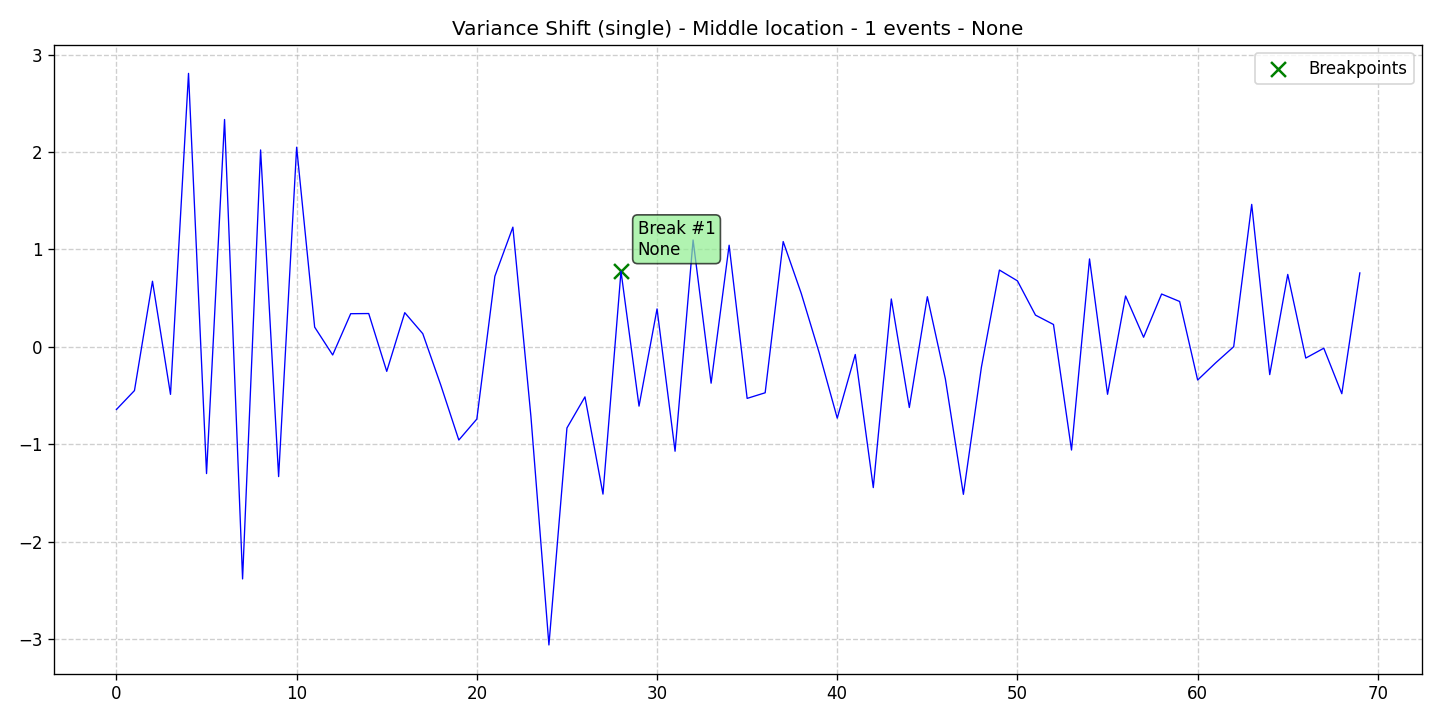

The file beside this chart, header and first rows:
data, stationary, det_lin_up, det_lin_down, det_quad, det_cubic, det_exp, det_damped, stoc_trend, volatility, single_seas, multiple_seas, point_anom_single, point_anom_multi, collect_anom, context_anom, mean_shift, var_shift, trend_shift, date, is_break, is_anomaly, is_multi, location_beginning
-0.6439, 0, 0, 0, 0, 0, 0, 0, 0, 0, 0, 0, 0, 0, 0, 0, 0, 1, 0, 2020-01-01, 0, 0, 0, 0
-0.4497, 0, 0, 0, 0, 0, 0, 0, 0, 0, 0, 0, 0, 0, 0, 0, 0, 1, 0, 2020-01-02, 0, 0, 0, 0
0.6735, 0, 0, 0, 0, 0, 0, 0, 0, 0, 0, 0, 0, 0, 0, 0, 0, 1, 0, 2020-01-03, 0, 0, 0, 0
-0.4885, 0, 0, 0, 0, 0, 0, 0, 0, 0, 0, 0, 0, 0, 0, 0, 0, 1, 0, 2020-01-04, 0, 0, 0, 0
2.809, 0, 0, 0, 0, 0, 0, 0, 0, 0, 0, 0, 0, 0, 0, 0, 0, 1, 0, 2020-01-05, 0, 0, 0, 0
-1.302, 0, 0, 0, 0, 0, 0, 0, 0, 0, 0, 0, 0, 0, 0, 0, 0, 1, 0, 2020-01-06, 0, 0, 0, 0
2.335, 0, 0, 0, 0, 0, 0, 0, 0, 0, 0, 0, 0, 0, 0, 0, 0, 1, 0, 2020-01-07, 0, 0, 0, 0
-2.384, 0, 0, 0, 0, 0, 0, 0, 0, 0, 0, 0, 0, 0, 0, 0, 0, 1, 0, 2020-01-08, 0, 0, 0, 0
2.022, 0, 0, 0, 0, 0, 0, 0, 0, 0, 0, 0, 0, 0, 0, 0, 0, 1, 0, 2020-01-09, 0, 0, 0, 0
-1.333, 0, 0, 0, 0, 0, 0, 0, 0, 0, 0, 0, 0, 0, 0, 0, 0, 1, 0, 2020-01-10, 0, 0, 0, 0
2.05, 0, 0, 0, 0, 0, 0, 0, 0, 0, 0, 0, 0, 0, 0, 0, 0, 1, 0, 2020-01-11, 0, 0, 0, 0
0.2023, 0, 0, 0, 0, 0, 0, 0, 0, 0, 0, 0, 0, 0, 0, 0, 0, 1, 0, 2020-01-12, 0, 0, 0, 0
-0.08379, 0, 0, 0, 0, 0, 0, 0, 0, 0, 0, 0, 0, 0, 0, 0, 0, 1, 0, 2020-01-13, 0, 0, 0, 0
0.3402, 0, 0, 0, 0, 0, 0, 0, 0, 0, 0, 0, 0, 0, 0, 0, 0, 1, 0, 2020-01-14, 0, 0, 0, 0
0.3418, 0, 0, 0, 0, 0, 0, 0, 0, 0, 0, 0, 0, 0, 0, 0, 0, 1, 0, 2020-01-15, 0, 0, 0, 0
-0.2522, 0, 0, 0, 0, 0, 0, 0, 0, 0, 0, 0, 0, 0, 0, 0, 0, 1, 0, 2020-01-16, 0, 0, 0, 0
0.3508, 0, 0, 0, 0, 0, 0, 0, 0, 0, 0, 0, 0, 0, 0, 0, 0, 1, 0, 2020-01-17, 0, 0, 0, 0
0.135, 0, 0, 0, 0, 0, 0, 0, 0, 0, 0, 0, 0, 0, 0, 0, 0, 1, 0, 2020-01-18, 0, 0, 0, 0
-0.3936, 0, 0, 0, 0, 0, 0, 0, 0, 0, 0, 0, 0, 0, 0, 0, 0, 1, 0, 2020-01-19, 0, 0, 0, 0
-0.9577, 0, 0, 0, 0, 0, 0, 0, 0, 0, 0, 0, 0, 0, 0, 0, 0, 1, 0, 2020-01-20, 0, 0, 0, 0
-0.7421, 0, 0, 0, 0, 0, 0, 0, 0, 0, 0, 0, 0, 0, 0, 0, 0, 1, 0, 2020-01-21, 0, 0, 0, 0
0.7248, 0, 0, 0, 0, 0, 0, 0, 0, 0, 0, 0, 0, 0, 0, 0, 0, 1, 0, 2020-01-22, 0, 0, 0, 0
1.229, 0, 0, 0, 0, 0, 0, 0, 0, 0, 0, 0, 0, 0, 0, 0, 0, 1, 0, 2020-01-23, 0, 0, 0, 0
-0.7136, 0, 0, 0, 0, 0, 0, 0, 0, 0, 0, 0, 0, 0, 0, 0, 0, 1, 0, 2020-01-24, 0, 0, 0, 0
-3.063, 0, 0, 0, 0, 0, 0, 0, 0, 0, 0, 0, 0, 0, 0, 0, 0, 1, 0, 2020-01-25, 0, 0, 0, 0
-0.8338, 0, 0, 0, 0, 0, 0, 0, 0, 0, 0, 0, 0, 0, 0, 0, 0, 1, 0, 2020-01-26, 0, 0, 0, 0
-0.5143, 0, 0, 0, 0, 0, 0, 0, 0, 0, 0, 0, 0, 0, 0, 0, 0, 1, 0, 2020-01-27, 0, 0, 0, 0
-1.513, 0, 0, 0, 0, 0, 0, 0, 0, 0, 0, 0, 0, 0, 0, 0, 0, 1, 0, 2020-01-28, 0, 0, 0, 0
0.7755, 0, 0, 0, 0, 0, 0, 0, 0, 0, 0, 0, 0, 0, 0, 0, 0, 1, 0, 2020-01-29, 1, 0, 0, 0
-0.6093, 0, 0, 0, 0, 0, 0, 0, 0, 0, 0, 0, 0, 0, 0, 0, 0, 1, 0, 2020-01-30, 0, 0, 0, 0
0.3895, 0, 0, 0, 0, 0, 0, 0, 0, 0, 0, 0, 0, 0, 0, 0, 0, 1, 0, 2020-01-31, 0, 0, 0, 0
-1.073, 0, 0, 0, 0, 0, 0, 0, 0, 0, 0, 0, 0, 0, 0, 0, 0, 1, 0, 2020-02-01, 0, 0, 0, 0
1.097, 0, 0, 0, 0, 0, 0, 0, 0, 0, 0, 0, 0, 0, 0, 0, 0, 1, 0, 2020-02-02, 0, 0, 0, 0
-0.3737, 0, 0, 0, 0, 0, 0, 0, 0, 0, 0, 0, 0, 0, 0, 0, 0, 1, 0, 2020-02-03, 0, 0, 0, 0
1.044, 0, 0, 0, 0, 0, 0, 0, 0, 0, 0, 0, 0, 0, 0, 0, 0, 1, 0, 2020-02-04, 0, 0, 0, 0
-0.5298, 0, 0, 0, 0, 0, 0, 0, 0, 0, 0, 0, 0, 0, 0, 0, 0, 1, 0, 2020-02-05, 0, 0, 0, 0
-0.4721, 0, 0, 0, 0, 0, 0, 0, 0, 0, 0, 0, 0, 0, 0, 0, 0, 1, 0, 2020-02-06, 0, 0, 0, 0
1.081, 0, 0, 0, 0, 0, 0, 0, 0, 0, 0, 0, 0, 0, 0, 0, 0, 1, 0, 2020-02-07, 0, 0, 0, 0
0.5497, 0, 0, 0, 0, 0, 0, 0, 0, 0, 0, 0, 0, 0, 0, 0, 0, 1, 0, 2020-02-08, 0, 0, 0, 0
-0.06243, 0, 0, 0, 0, 0, 0, 0, 0, 0, 0, 0, 0, 0, 0, 0, 0, 1, 0, 2020-02-09, 0, 0, 0, 0
-0.7328, 0, 0, 0, 0, 0, 0, 0, 0, 0, 0, 0, 0, 0, 0, 0, 0, 1, 0, 2020-02-10, 0, 0, 0, 0
-0.07881, 0, 0, 0, 0, 0, 0, 0, 0, 0, 0, 0, 0, 0, 0, 0, 0, 1, 0, 2020-02-11, 0, 0, 0, 0
-1.446, 0, 0, 0, 0, 0, 0, 0, 0, 0, 0, 0, 0, 0, 0, 0, 0, 1, 0, 2020-02-12, 0, 0, 0, 0
0.4915, 0, 0, 0, 0, 0, 0, 0, 0, 0, 0, 0, 0, 0, 0, 0, 0, 1, 0, 2020-02-13, 0, 0, 0, 0
-0.6235, 0, 0, 0, 0, 0, 0, 0, 0, 0, 0, 0, 0, 0, 0, 0, 0, 1, 0, 2020-02-14, 0, 0, 0, 0
0.5145, 0, 0, 0, 0, 0, 0, 0, 0, 0, 0, 0, 0, 0, 0, 0, 0, 1, 0, 2020-02-15, 0, 0, 0, 0
-0.33, 0, 0, 0, 0, 0, 0, 0, 0, 0, 0, 0, 0, 0, 0, 0, 0, 1, 0, 2020-02-16, 0, 0, 0, 0
-1.515, 0, 0, 0, 0, 0, 0, 0, 0, 0, 0, 0, 0, 0, 0, 0, 0, 1, 0, 2020-02-17, 0, 0, 0, 0
-0.2091, 0, 0, 0, 0, 0, 0, 0, 0, 0, 0, 0, 0, 0, 0, 0, 0, 1, 0, 2020-02-18, 0, 0, 0, 0
0.7885, 0, 0, 0, 0, 0, 0, 0, 0, 0, 0, 0, 0, 0, 0, 0, 0, 1, 0, 2020-02-19, 0, 0, 0, 0
0.6776, 0, 0, 0, 0, 0, 0, 0, 0, 0, 0, 0, 0, 0, 0, 0, 0, 1, 0, 2020-02-20, 0, 0, 0, 0
0.3257, 0, 0, 0, 0, 0, 0, 0, 0, 0, 0, 0, 0, 0, 0, 0, 0, 1, 0, 2020-02-21, 0, 0, 0, 0
0.2293, 0, 0, 0, 0, 0, 0, 0, 0, 0, 0, 0, 0, 0, 0, 0, 0, 1, 0, 2020-02-22, 0, 0, 0, 0
-1.06, 0, 0, 0, 0, 0, 0, 0, 0, 0, 0, 0, 0, 0, 0, 0, 0, 1, 0, 2020-02-23, 0, 0, 0, 0
0.9028, 0, 0, 0, 0, 0, 0, 0, 0, 0, 0, 0, 0, 0, 0, 0, 0, 1, 0, 2020-02-24, 0, 0, 0, 0
-0.4878, 0, 0, 0, 0, 0, 0, 0, 0, 0, 0, 0, 0, 0, 0, 0, 0, 1, 0, 2020-02-25, 0, 0, 0, 0
0.5218, 0, 0, 0, 0, 0, 0, 0, 0, 0, 0, 0, 0, 0, 0, 0, 0, 1, 0, 2020-02-26, 0, 0, 0, 0
0.0984, 0, 0, 0, 0, 0, 0, 0, 0, 0, 0, 0, 0, 0, 0, 0, 0, 1, 0, 2020-02-27, 0, 0, 0, 0
0.5423, 0, 0, 0, 0, 0, 0, 0, 0, 0, 0, 0, 0, 0, 0, 0, 0, 1, 0, 2020-02-28, 0, 0, 0, 0
0.4658, 0, 0, 0, 0, 0, 0, 0, 0, 0, 0, 0, 0, 0, 0, 0, 0, 1, 0, 2020-02-29, 0, 0, 0, 0
... 10 more rows
